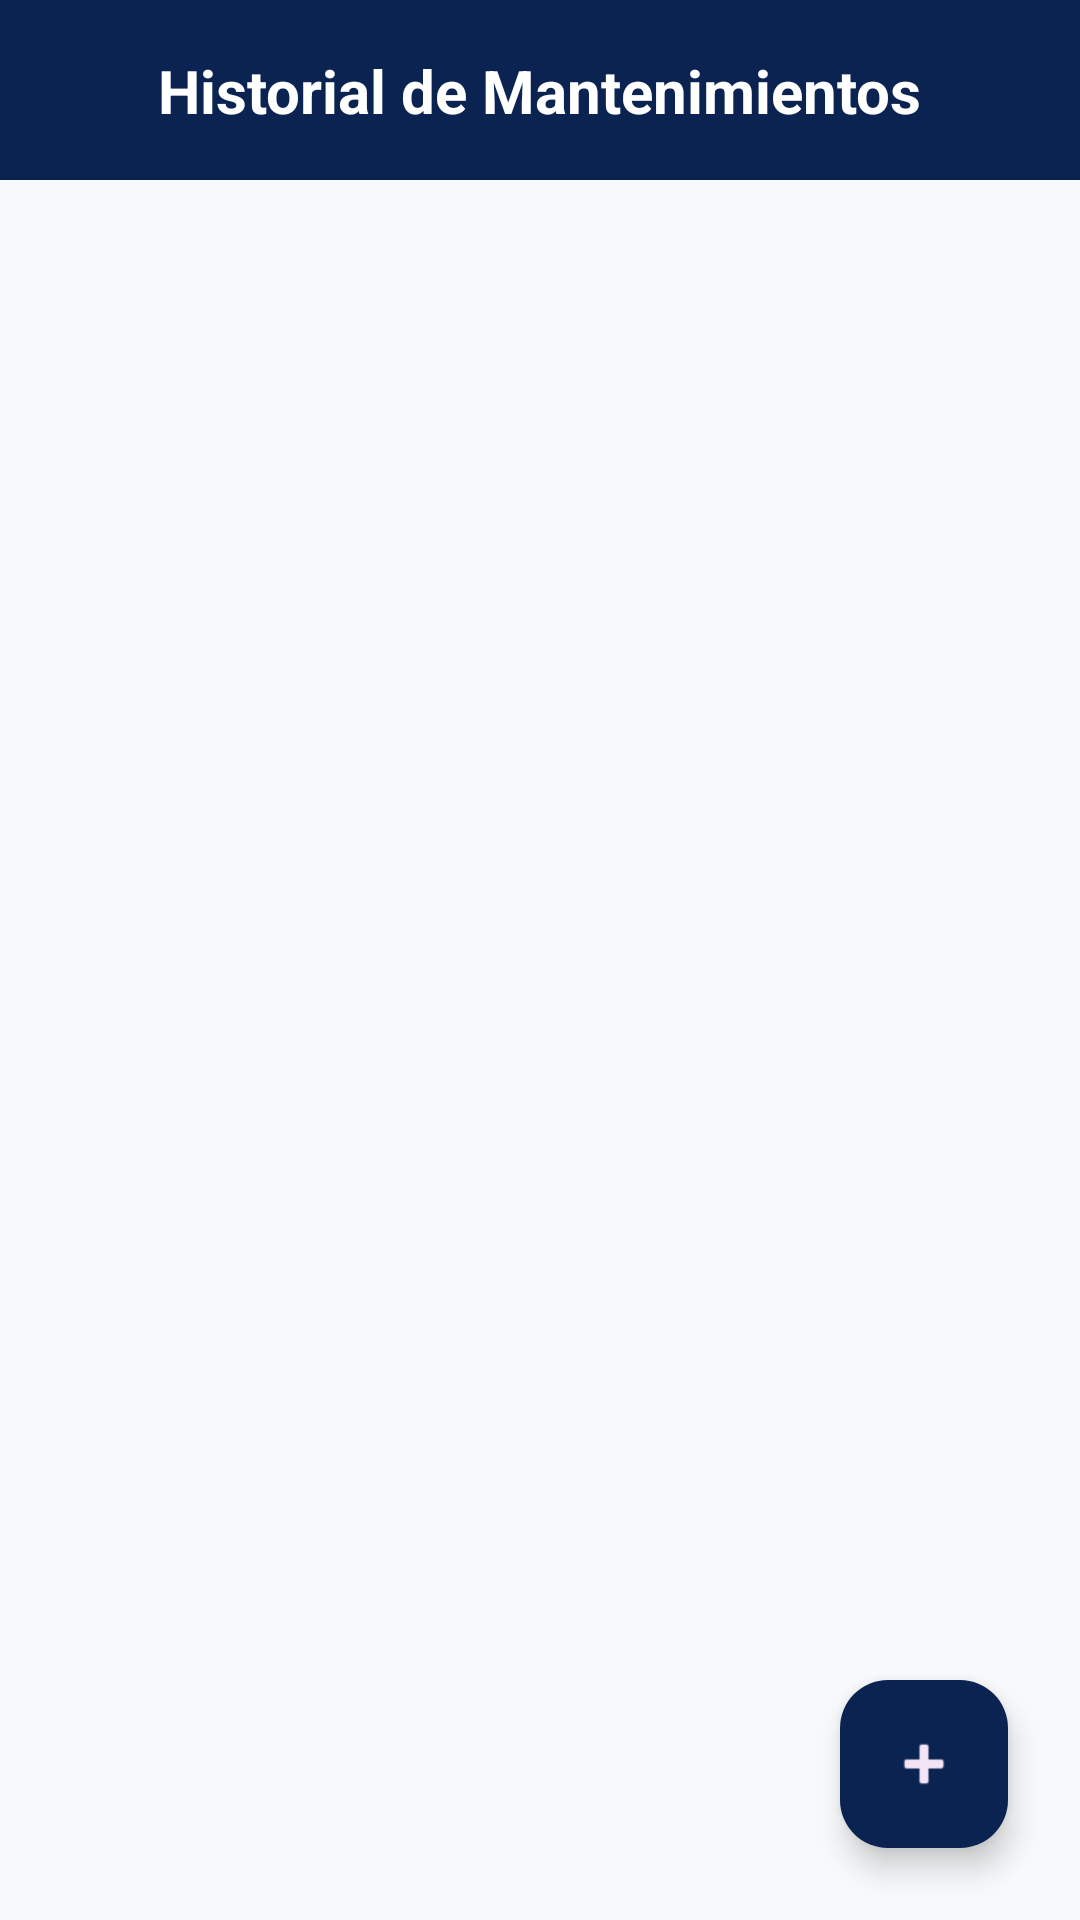

The Android layout XML behind this screen, and the referenced resources:
<!-- AndroidManifest.xml: application theme Theme.Vehitrack -->
<!-- res/layout/activity_mis_mantenimientos.xml -->
<?xml version="1.0" encoding="utf-8"?>
<androidx.constraintlayout.widget.ConstraintLayout
    xmlns:android="http://schemas.android.com/apk/res/android"
    xmlns:app="http://schemas.android.com/apk/res-auto"
    android:layout_width="match_parent"
    android:layout_height="match_parent"
    android:background="#F8F9FA">

    <androidx.constraintlayout.widget.ConstraintLayout
        android:id="@+id/topBarList"
        android:layout_width="match_parent"
        android:layout_height="60dp"
        android:background="#0A2351"
        app:layout_constraintTop_toTopOf="parent">

        <TextView
            android:layout_width="wrap_content"
            android:layout_height="wrap_content"
            android:text="Historial de Mantenimientos"
            android:textColor="#FFFFFF"
            android:textSize="20sp"
            android:textStyle="bold"
            app:layout_constraintBottom_toBottomOf="parent"
            app:layout_constraintEnd_toEndOf="parent"
            app:layout_constraintStart_toStartOf="parent"
            app:layout_constraintTop_toTopOf="parent" />
    </androidx.constraintlayout.widget.ConstraintLayout>

    <androidx.recyclerview.widget.RecyclerView
        android:id="@+id/rvMantenimientos"
        android:layout_width="match_parent"
        android:layout_height="0dp"
        app:layout_constraintBottom_toBottomOf="parent"
        app:layout_constraintTop_toBottomOf="@+id/topBarList" />

    <com.google.android.material.floatingactionbutton.FloatingActionButton
        android:id="@+id/fabAddManto"
        android:layout_width="wrap_content"
        android:layout_height="wrap_content"
        android:layout_margin="24dp"
        android:src="@android:drawable/ic_input_add"
        app:backgroundTint="#0A2351"
        app:layout_constraintBottom_toBottomOf="parent"
        app:layout_constraintEnd_toEndOf="parent"
        app:tint="#f3e5f5" />

</androidx.constraintlayout.widget.ConstraintLayout>
<!-- resources referenced by this layout -->
<resources>
  <style name="Theme.Vehitrack" parent="Base.Theme.Vehitrack" />
  <style name="Base.Theme.Vehitrack" parent="Theme.Material3.DayNight.NoActionBar">
          
          
      </style>
</resources>
